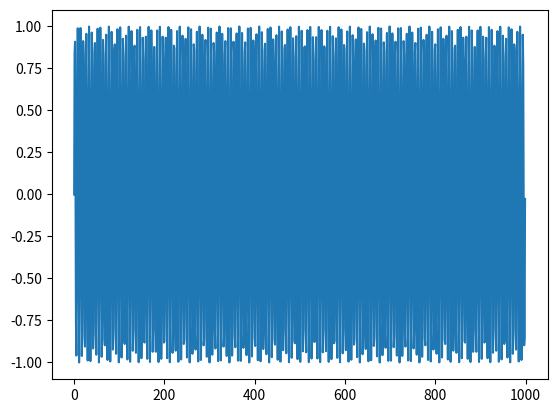

Python code for this plot:
import numpy as np
import matplotlib.pyplot as plt
import math

x = range(0, 1000)
y = [math.sin(x_i) for x_i in x]

plt.plot(x,y)

plt.show()
